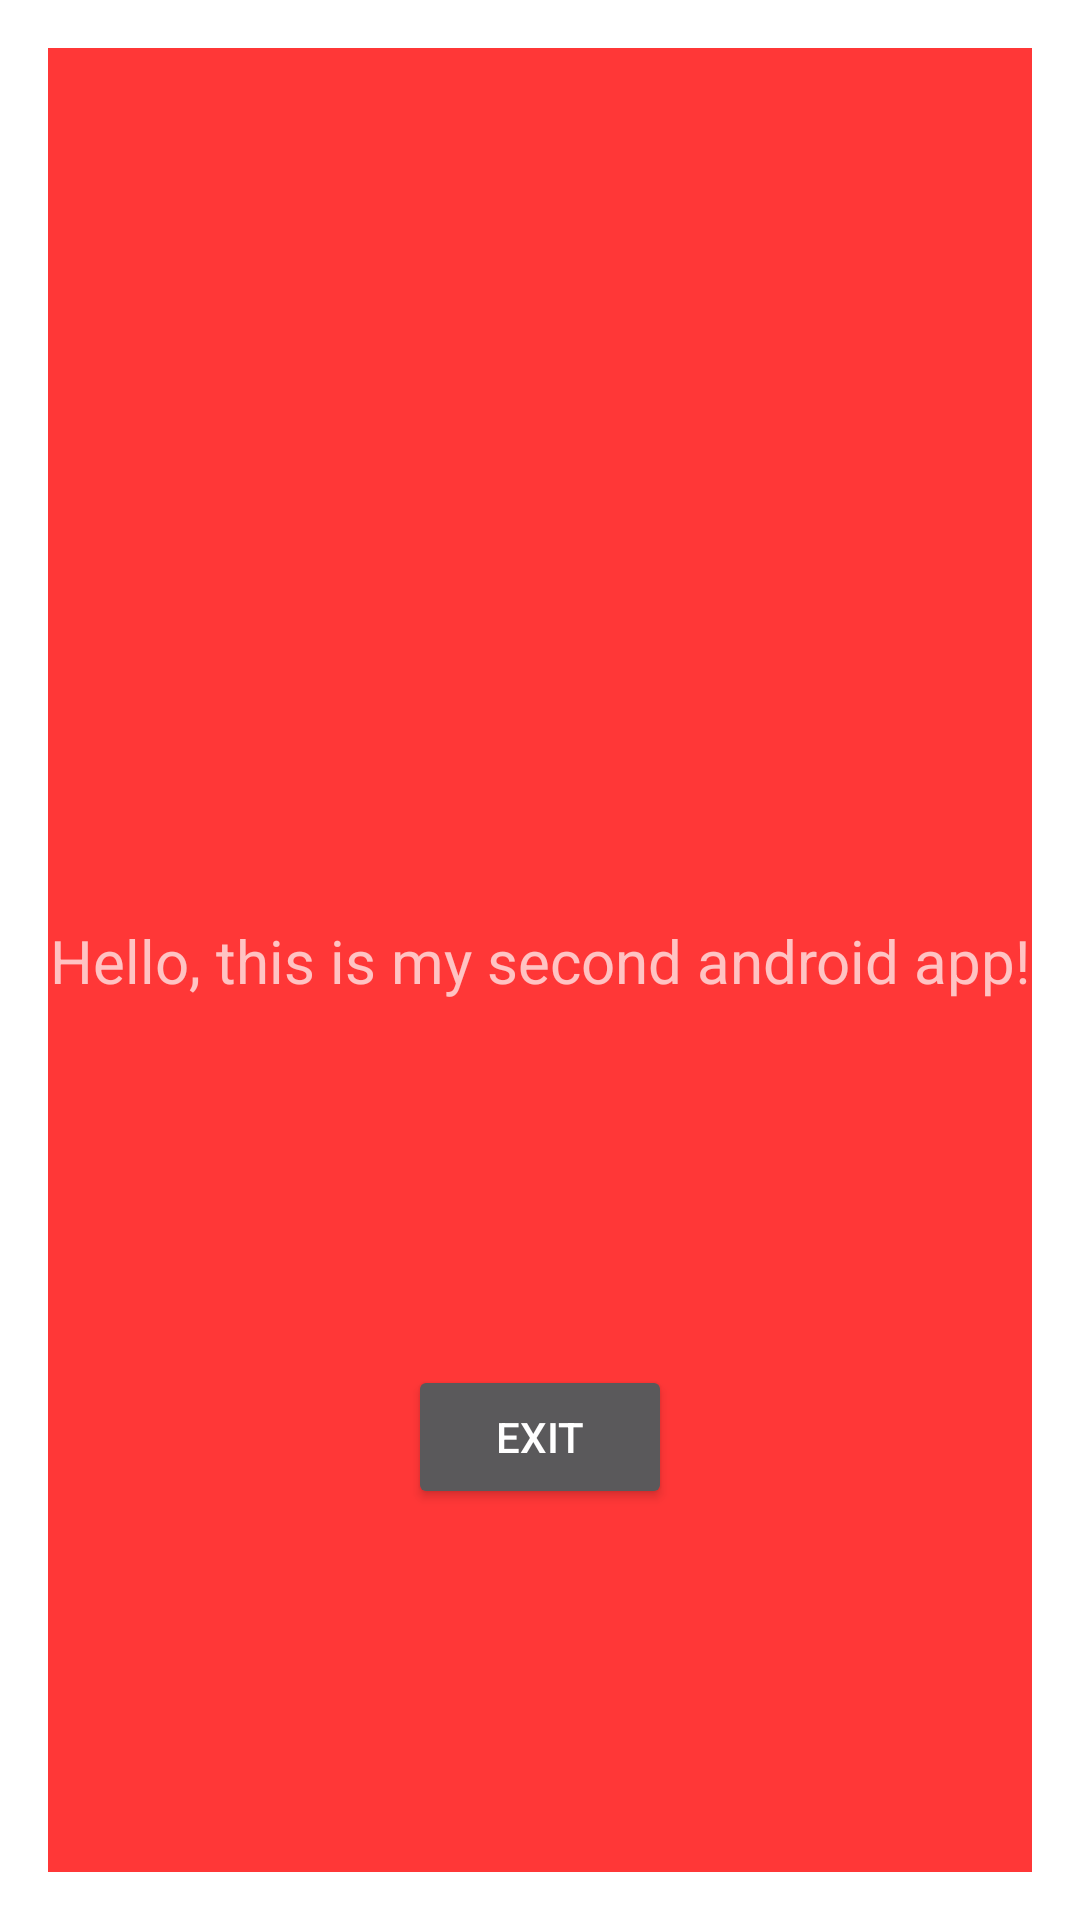

Android layout source for this screen:
<!-- AndroidManifest.xml: activity theme Theme.AppCompat.Dialog -->
<!-- res/layout/activity_about.xml -->
<?xml version="1.0" encoding="utf-8"?>
<androidx.constraintlayout.widget.ConstraintLayout xmlns:android="http://schemas.android.com/apk/res/android"
    xmlns:app="http://schemas.android.com/apk/res-auto"
    xmlns:tools="http://schemas.android.com/tools"
    android:id="@+id/main"
    android:layout_width="match_parent"
    android:layout_height="match_parent"
    android:background="#FF3737"
    tools:context=".AboutActivity">

    <TextView
        android:id="@+id/textView"
        android:layout_width="wrap_content"
        android:layout_height="wrap_content"
        android:text="@string/about_presentation"
        android:textSize="20sp"
        app:layout_constraintBottom_toBottomOf="parent"
        app:layout_constraintEnd_toEndOf="parent"
        app:layout_constraintStart_toStartOf="parent"
        app:layout_constraintTop_toTopOf="parent" />

    <Button
        android:id="@+id/about_exit_button"
        android:layout_width="wrap_content"
        android:layout_height="wrap_content"
        android:text="@string/button_exit"
        app:layout_constraintBottom_toBottomOf="parent"
        app:layout_constraintEnd_toEndOf="parent"
        app:layout_constraintStart_toStartOf="parent"
        app:layout_constraintTop_toBottomOf="@+id/textView" />
</androidx.constraintlayout.widget.ConstraintLayout>
<!-- resources referenced by this layout -->
<resources>
  <string name="about_presentation">Hello, this is my second android app!</string>
  <string name="button_exit">Exit</string>
</resources>
